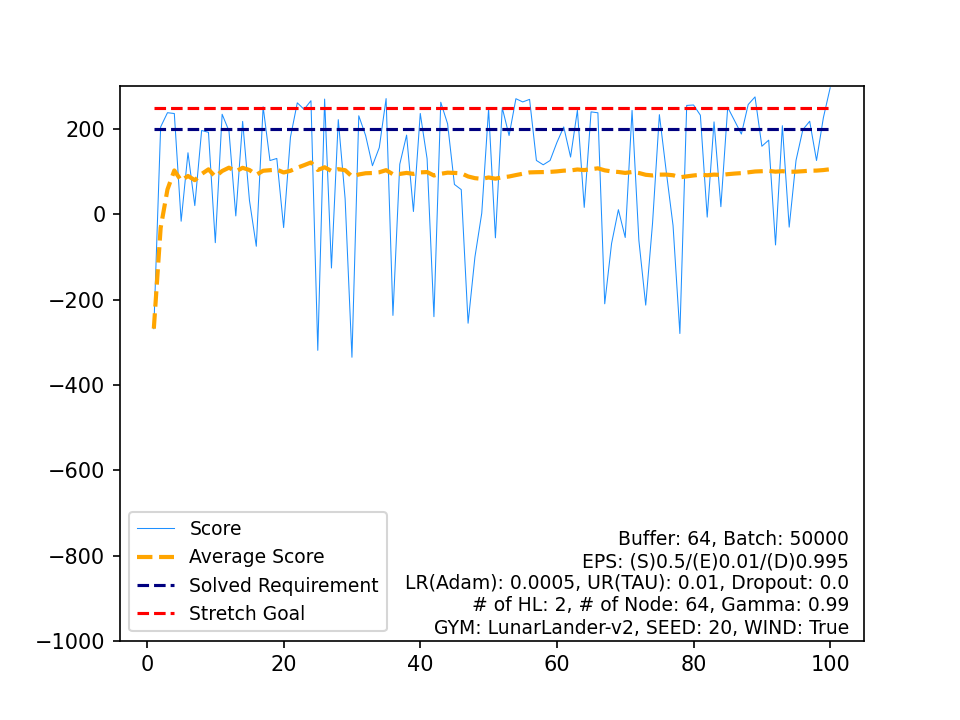

The file beside this chart, header and first rows:
, Score, Average Score, Timestamp, Solved Requirement, Stretch Goal
0, -268.1, -268.1, 126, 200, 250
1, 205, -31.54, 434, 200, 250
2, 238.3, 58.42, 250, 200, 250
3, 236.4, 102.9, 213, 200, 250
4, -16.16, 79.09, 253, 200, 250
5, 144.4, 89.97, 363, 200, 250
6, 20.51, 80.05, 151, 200, 250
7, 196.7, 94.63, 439, 200, 250
8, 192.3, 105.5, 460, 200, 250
9, -66.46, 88.29, 351, 200, 250
10, 234.7, 101.6, 413, 200, 250
11, 195.5, 109.4, 214, 200, 250
12, -3.728, 100.7, 251, 200, 250
13, 217.9, 109.1, 334, 200, 250
14, 32.3, 104, 177, 200, 250
15, -74.86, 92.79, 278, 200, 250
16, 252.2, 102.2, 335, 200, 250
17, 126.1, 103.5, 716, 200, 250
18, 131, 105, 360, 200, 250
19, -31.03, 98.15, 323, 200, 250
20, 180.9, 102.1, 351, 200, 250
21, 261.5, 109.3, 385, 200, 250
22, 246.1, 115.3, 345, 200, 250
23, 266.5, 121.6, 303, 200, 250
24, -318.9, 104, 79, 200, 250
25, 270.3, 110.4, 271, 200, 250
26, -125.9, 101.6, 294, 200, 250
27, 221.9, 105.9, 254, 200, 250
28, 36.7, 103.5, 212, 200, 250
29, -335.1, 88.9, 88, 200, 250
30, 231.1, 93.49, 263, 200, 250
31, 185, 96.35, 519, 200, 250
32, 114, 96.88, 950, 200, 250
33, 156.5, 98.63, 999, 200, 250
34, 271.4, 103.6, 274, 200, 250
35, -237, 94.11, 246, 200, 250
36, 117.5, 94.74, 999, 200, 250
37, 185.8, 97.14, 252, 200, 250
38, 6.653, 94.82, 232, 200, 250
39, 236.6, 98.36, 329, 200, 250
40, 130.3, 99.14, 999, 200, 250
41, -240, 91.07, 247, 200, 250
42, 262.9, 95.06, 233, 200, 250
43, 212.3, 97.73, 409, 200, 250
44, 70.15, 97.12, 999, 200, 250
45, 57.97, 96.26, 180, 200, 250
46, -255.3, 88.78, 203, 200, 250
47, -100.1, 84.85, 298, 200, 250
48, 2.653, 83.17, 134, 200, 250
49, 246.8, 86.44, 305, 200, 250
50, -55.05, 83.67, 193, 200, 250
51, 249.9, 86.87, 331, 200, 250
52, 184.8, 88.71, 928, 200, 250
53, 271.2, 92.09, 198, 200, 250
54, 263.6, 95.21, 278, 200, 250
55, 269.6, 98.32, 245, 200, 250
56, 126.4, 98.82, 999, 200, 250
57, 116.2, 99.12, 646, 200, 250
58, 126.2, 99.57, 999, 200, 250
59, 168.5, 100.7, 469, 200, 250
... 40 more rows
